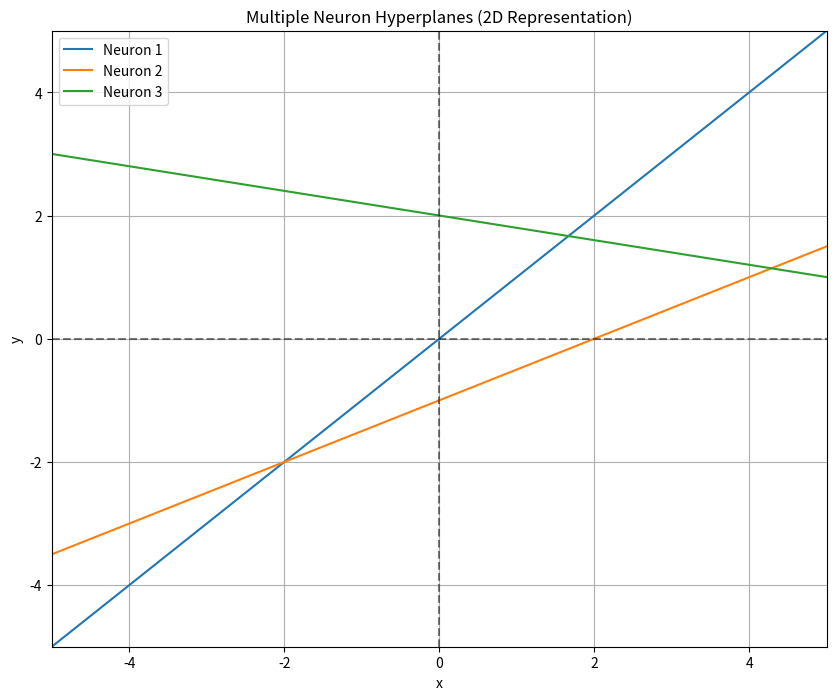

Reproduce this figure in Python.
import matplotlib.pyplot as plt
import numpy as np


def neuron_boundary(x, w1, w2, b):
    return -(w1 * x + b) / w2


# Define 3 neurons
neurons = [
    {"w1": 1, "w2": -1, "b": 0},  # x - y = 0
    {"w1": -0.5, "w2": 1, "b": 1},  # -0.5x + y = -1
    {"w1": 0.2, "w2": 1, "b": -2},  # 0.2x + y = 2
]

x = np.linspace(-5, 5, 100)

plt.figure(figsize=(10, 8))

for i, neuron in enumerate(neurons):
    y = neuron_boundary(x, neuron["w1"], neuron["w2"], neuron["b"])
    plt.plot(x, y, label=f"Neuron {i+1}")

plt.title("Multiple Neuron Hyperplanes (2D Representation)")
plt.xlabel("x")
plt.ylabel("y")
plt.axhline(y=0, color="k", linestyle="--", alpha=0.5)
plt.axvline(x=0, color="k", linestyle="--", alpha=0.5)
plt.legend()
plt.grid(True)
plt.xlim(-5, 5)
plt.ylim(-5, 5)

plt.show()
